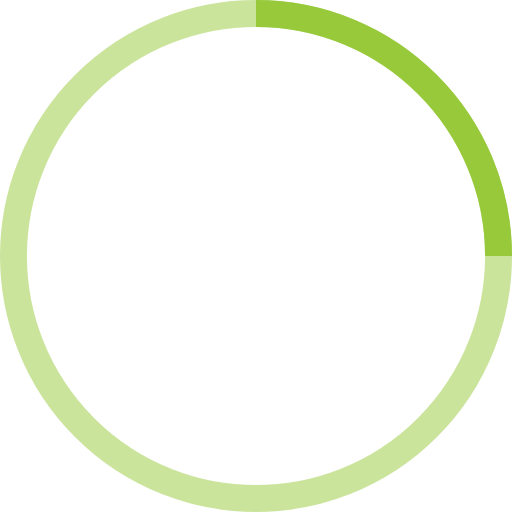
t = 0.00 s
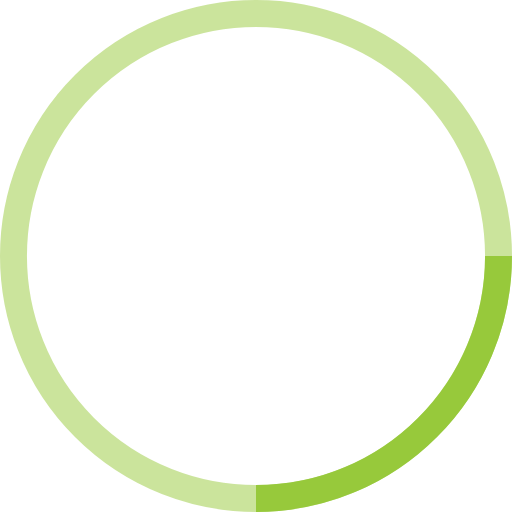
t = 0.25 s
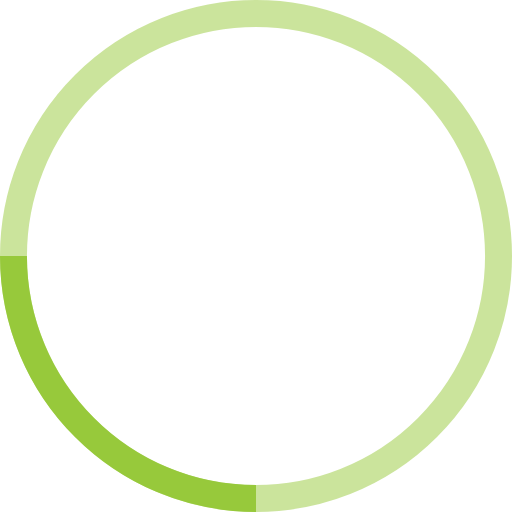
t = 0.50 s
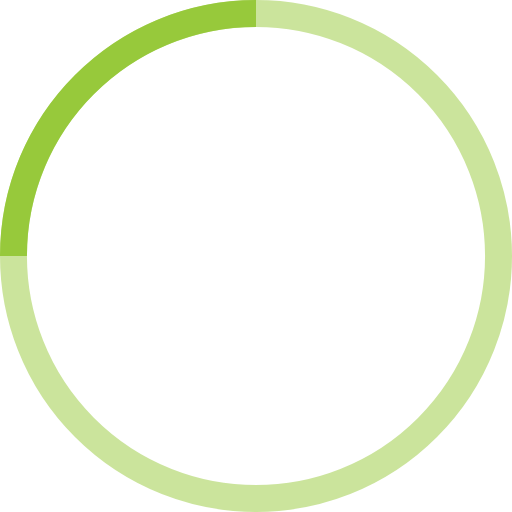
t = 0.75 s

The animated SVG that drew these frames (rendered in a browser with its animation timeline set to each time). Animation: 1 SMIL element (animateTransform=1); one cycle of 1.00 s, repeats indefinitely.


<svg width="100%" height="100%" viewBox="0 0 38 38" xmlns="http://www.w3.org/2000/svg" stroke="#97C93B">
    <g fill="none" fill-rule="evenodd">
        <g transform="translate(1 1)" stroke-width="2">
            <circle stroke-opacity=".5" cx="18" cy="18" r="18"/>
            <path d="M36 18c0-9.94-8.06-18-18-18">
                <animateTransform
                    attributeName="transform"
                    type="rotate"
                    from="0 18 18"
                    to="360 18 18"
                    dur="1s"
                    repeatCount="indefinite"/>
            </path>
        </g>
    </g>
</svg>
